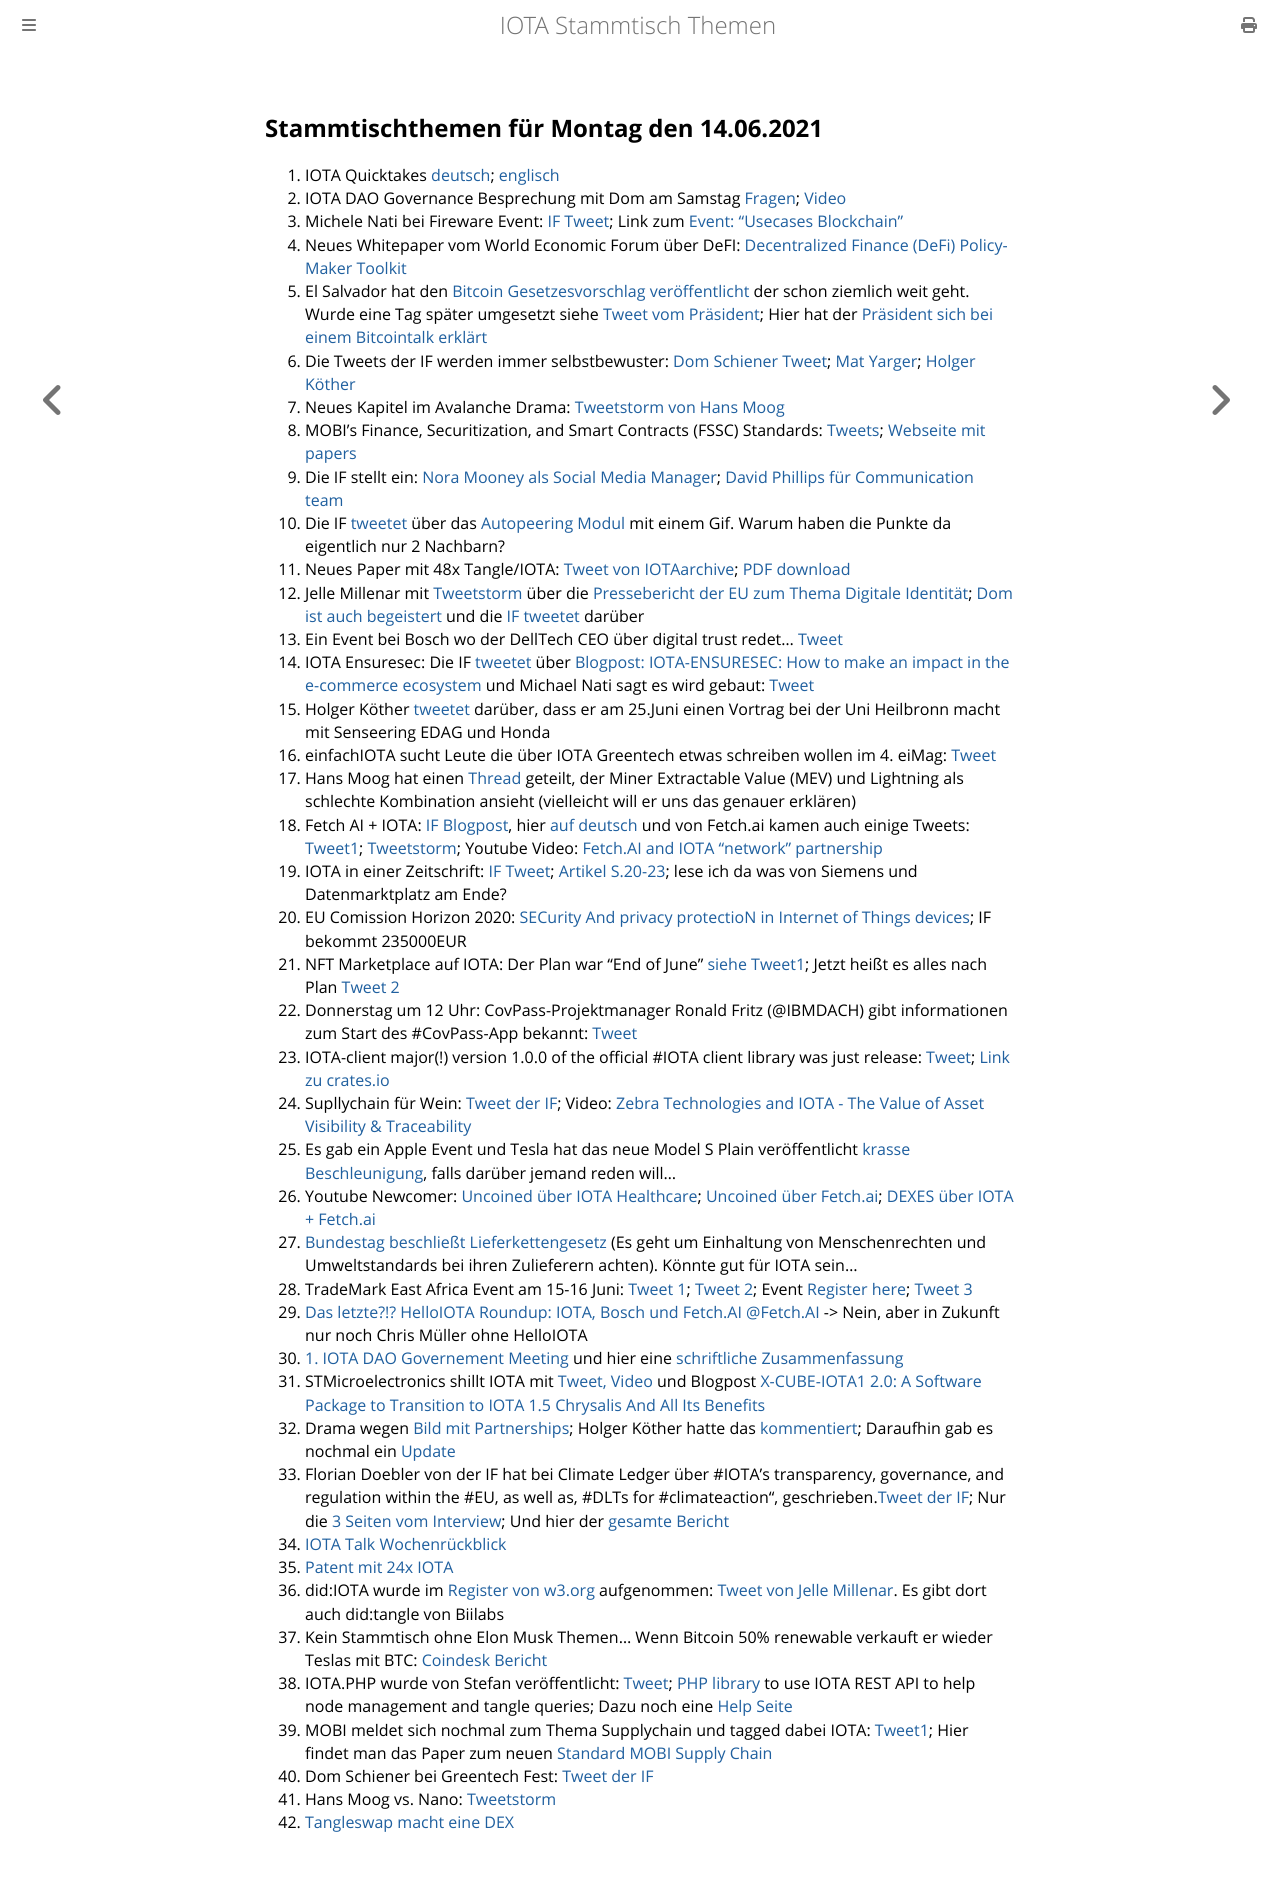

repository: iota-community/community-events · page: stammtisch/2021-06-14/index.html · generator: mdbook

## Stammtischthemen für Montag den 14.06.2021

1. IOTA Quicktakes [deutsch](https://www.youtube.com/watch?v=HIVhfvG6yTk); [englisch](https://www.youtube.com/watch?v=HIVhfvG6yTk&t=1s)
2. IOTA DAO Governance Besprechung mit Dom am Samstag [Fragen](https://github.com/iota-community/Community-Governance/discussions/31); [Video](https://www.youtube.com/watch?v=SOY3reRHus4)
3. Michele Nati bei Fireware Event: [IF Tweet](https://twitter.com/iota/status/1402188688768090114?s=20); Link zum [Event: "Usecases Blockchain"](https://www.fiware.org/events/use-cases-blockchain/)
4. Neues Whitepaper vom World Economic Forum über DeFI: [Decentralized Finance (DeFi) Policy-Maker Toolkit](http://www3.weforum.org/docs/WEF_DeFi_Policy_Maker_Toolkit_2021.pdf)
5. El Salvador hat den [Bitcoin Gesetzesvorschlag veröffentlicht](https://twitter.com/DocumentingBTC/status/1402448396171067392?s=19) der schon ziemlich weit geht. Wurde eine Tag später umgesetzt siehe [Tweet vom Präsident](https://twitter.com/nayibbukele/status/1402507224916836352?s=21); Hier hat der [Präsident sich bei einem Bitcointalk erklärt](https://soundcloud.com/user-78867804-972462309/btc-legal-tender?ref=clipboard&p=a&c=0&utm_campaign=social_sharing&utm_medium=text&utm_source=clipboard)
6. Die Tweets der IF werden immer selbstbewuster: [Dom Schiener Tweet](https://twitter.com/DomSchiener/status/1402340126903185409?s=209); [Mat Yarger](https://twitter.com/Mat_Yarger/status/1401899441473429510?s=20); [Holger Köther](https://twitter.com/HolgerKoether/status/1402557908588564480?s=20)
7. Neues Kapitel im Avalanche Drama: [Tweetstorm von Hans Moog](https://twitter.com/hus_qy/status/1402333347913900034?s=20)
8. MOBI's Finance, Securitization, and Smart Contracts (FSSC) Standards: [Tweets](https://twitter.com/dltMOBI/status/1402265941820510218?s=20); [Webseite mit papers](https://dlt.mobi/standards/)
9. Die IF stellt ein: [Nora Mooney als Social Media Manager](https://blog.iota.org/welcome-nora-mooney-to-the-iota/); [David Phillips für Communication team](https://blog.iota.org/welcome-david-phillips-to-the-iota-foundation/)
10. Die IF [tweetet](https://twitter.com/iota/status/1402250615170945027?s=20) über das [Autopeering Modul](https://v2.iota.org/how-it-works/module3) mit einem Gif. Warum haben die Punkte da eigentlich nur 2 Nachbarn?
11. Neues Paper mit 48x Tangle/IOTA: [Tweet von IOTAarchive](https://twitter.com/_iotaarchive/status/1402529649331249154?s=20); [PDF download](https://t.co/rdCOnQUcTn?amp=1)
12. Jelle Millenar mit [Tweetstorm](https://twitter.com/JelleFm/status/1402531849356857347?s=20) über die [Pressebericht der EU zum Thema Digitale Identität](https://ec.europa.eu/commission/presscorner/detail/en/IP_21_2663); [Dom ist auch begeistert](https://twitter.com/DomSchiener/status/1402543659044724739?s=20) und die [IF tweetet](https://twitter.com/iota/status/1402603906052628481?s=20) darüber
13. Ein Event bei Bosch wo der DellTech CEO über digital trust redet... [Tweet](https://twitter.com/Bosch_IO/status/1397836238413914113?s=20)
14. IOTA Ensuresec: Die IF [tweetet](https://twitter.com/iota/status/1402617418548121604?s=19) über [Blogpost: IOTA-ENSURESEC: How to make an impact in the e-commerce ecosystem](https://blog.iota.org/iota-ensuresec-how-to-make-an-impact-in-the-e-commerce-ecosystem/) und Michael Nati sagt es wird gebaut: [Tweet](https://twitter.com/michelenati/status/1402633987311480838?s=20)
15. Holger Köther [tweetet](https://twitter.com/HolgerKoether/status/1402582722854404097?s=09) darüber, dass er am 25.Juni einen Vortrag bei der Uni Heilbronn macht mit Senseering EDAG und Honda
16. einfachIOTA sucht Leute die über IOTA Greentech etwas schreiben wollen im 4. eiMag: [Tweet](https://twitter.com/einfachIOTA/status/1402564041583779840?s=20)
17. Hans Moog hat einen [Thread](https://twitter.com/MZietzke/status/1384201848047824904) geteilt, der Miner Extractable Value (MEV) und Lightning als schlechte Kombination ansieht (vielleicht will er uns das genauer erklären)
18. Fetch AI + IOTA: [IF Blogpost](https://blog.iota.org/fetch-ai-and-the-iota-foundation-collaborate-to-offer-autonomous-economic-agents-on-the-tangle/), hier [auf deutsch](https://iota-einsteiger-guide.de/iota-kuenstliche-intelligenz-ki.html) und von Fetch.ai kamen auch einige Tweets: [Tweet1](https://twitter.com/Fetch_ai/status/1402657536378085377?s=20); [Tweetstorm](https://twitter.com/Fetch_ai/status/1402657553918611461?s=20); Youtube Video: [Fetch.AI and IOTA "network" partnership](https://www.youtube.com/watch?v=KjwYTpF6KA0)
19. IOTA in einer Zeitschrift: [IF Tweet](https://twitter.com/iota/status/1402687068749369345?s=19); [Artikel S.20-23](https://issuu.com/pmmimediagroup/docs/juneaw2021?fr=sNmYwNzM0MzgzODA); lese ich da was von Siemens und Datenmarktplatz am Ende?
20. EU Comission Horizon 2020: [SECurity And privacy protectioN in Internet of Things devices](https://cordis.europa.eu/project/id/101019645); IF bekommt 235000EUR
21. NFT Marketplace auf IOTA: Der Plan war "End of June" [siehe Tweet1](https://twitter.com/NFTIOTA/status/1393194612299272192?s=20); Jetzt heißt es alles nach Plan [Tweet 2](https://twitter.com/NFTIOTA/status/1402866903870283780?s=20)
22. Donnerstag um 12 Uhr: CovPass-Projektmanager Ronald Fritz (@IBMDACH) gibt informationen zum Start des #CovPass-App bekannt: [Tweet](https://twitter.com/BMG_Bund/status/1402915832280322051?s=20)
23. IOTA-client major(!) version 1.0.0 of the official #IOTA client library was just release: [Tweet](https://twitter.com/karuma303/status/1403298732246982659?s=20); [Link zu crates.io](https://crates.io/crates/iota-client/versions)
24. Supllychain für Wein: [Tweet der IF](https://twitter.com/iota/status/1403290977025105921?s=20); Video: [Zebra Technologies and IOTA - The Value of Asset Visibility & Traceability](https://www.youtube.com/watch?v=eAvJ5Xk8Lyk)
25. Es gab ein Apple Event und Tesla hat das neue Model S Plain veröffentlicht [krasse Beschleunigung](https://www.youtube.com/watch?v=xHLQHO5Uc40), falls darüber jemand reden will...
26. Youtube Newcomer: [Uncoined über IOTA Healthcare](https://www.youtube.com/watch?v=LupXzwUQrYI); [Uncoined über Fetch.ai](https://www.youtube.com/watch?v=J81-8iDG_K4); [DEXES über IOTA + Fetch.ai](https://www.youtube.com/watch?v=KJBCiOcNqXo)
27. [Bundestag beschließt Lieferkettengesetz](https://lieferkettengesetz.de/aktuelles/) (Es geht um Einhaltung von Menschenrechten und Umweltstandards bei ihren Zulieferern achten). Könnte gut für IOTA sein...
28. TradeMark East Africa Event am 15-16 Juni: [Tweet 1](https://twitter.com/TradeMarkEastA/status/1402872908658184194?s=20); [Tweet 2](https://twitter.com/TradeMarkEastA/status/1403254901036232709?s=20); Event [Register here](https://eudevdays.eu/community/); [Tweet 3](https://twitter.com/TradeMarkEastA/status/1404324546723909633?s=20)
29. [Das letzte?!? HelloIOTA Roundup: IOTA, Bosch und Fetch.AI @Fetch.AI](https://www.youtube.com/watch?v=-CSnRtNUkZg) -> Nein, aber in Zukunft nur noch Chris Müller ohne HelloIOTA
30. [1. IOTA DAO Governement Meeting](https://www.youtube.com/watch?v=SOY3reRHus4) und hier eine [schriftliche Zusammenfassung](https://medium.com/@jamesjdsutton/iota-to-burn-or-to-build-81de0b572eb5)
31. STMicroelectronics shillt IOTA mit [Tweet, Video](https://twitter.com/ST_World/status/1403691140881211393?s=20) und Blogpost [X-CUBE-IOTA1 2.0: A Software Package to Transition to IOTA 1.5 Chrysalis And All Its Benefits](https://blog.st.com/x-cube-iota1/)
32. Drama wegen [Bild mit Partnerships](https://twitter.com/TheDLTimes/status/1403404865355792387?s=20); Holger Köther hatte das [kommentiert](https://twitter.com/HolgerKoether/status/1403618311410270209?s=20); Daraufhin gab es nochmal ein [Update](https://twitter.com/TheDLTimes/status/1403829868773662727?s=20)
33. Florian Doebler von der IF hat bei Climate Ledger über #IOTA’s transparency, governance, and regulation within the #EU, as well as, #DLTs for #climateaction", geschrieben.[Tweet der IF](https://twitter.com/iota/status/1403698731829108738?s=20); Nur die [3 Seiten vom Interview](https://www.climateledger.org/resources/Florian-Doebler-Interview.pdf); Und hier der [gesamte Bericht](https://www.climateledger.org/resources/CLI_Report_2020_state-and-trends.pdf)
34. [IOTA Talk Wochenrückblick](https://www.iota-talk.com/index.php?article-amp/92-wochenr%C3%BCckblick-vom-6-bis-12-juni-2021/&article%2F92-wochenr%C3%BCckblick-vom-6-bis-12-juni-2021%2F=&__twitter_impression=true)
35. [Patent mit 24x IOTA](https://twitter.com/_iotaarchive/status/1404325491448991746?s=20)
36. did:IOTA wurde im [Register von w3.org](https://www.w3.org/TR/did-spec-registries/#did-methods) aufgenommen: [Tweet von Jelle Millenar](https://twitter.com/JelleFm/status/1404334582955130882?s=20). Es gibt dort auch did:tangle von Biilabs
37. Kein Stammtisch ohne Elon Musk Themen... Wenn Bitcoin 50% renewable verkauft er wieder Teslas mit BTC: [Coindesk Bericht](https://www.coindesk.com/tesla-will-resume-taking-bitcoin-as-payment-once-miners-go-50-green-musk-says)
38. IOTA.PHP wurde von Stefan veröffentlicht: [Tweet](https://twitter.com/SourCL_Stefan/status/1404398267262291978?s=20); [PHP library](https://github.com/iota-community/iota.php) to use IOTA REST API to help node management and tangle queries; Dazu noch eine [Help Seite](https://github.com/iota-community/iota.php/blob/main/help/000_index.md)
39. MOBI meldet sich nochmal zum Thema Supplychain und tagged dabei IOTA: [Tweet1](https://twitter.com/dltMOBI/status/1404447249392975873?s=20); Hier findet man das Paper zum neuen [Standard MOBI Supply Chain](https://dlt.mobi/standards/)
40. Dom Schiener bei Greentech Fest: [Tweet der IF](https://twitter.com/iota/status/1404495199812861961?s=20)
41. Hans Moog vs. Nano: [Tweetstorm](https://twitter.com/hus_qy/status/1404472818402799617?s=20)
42. [Tangleswap macht eine DEX](https://twitter.com/TangIeSwap/status/1403441532892557313?s=20)
